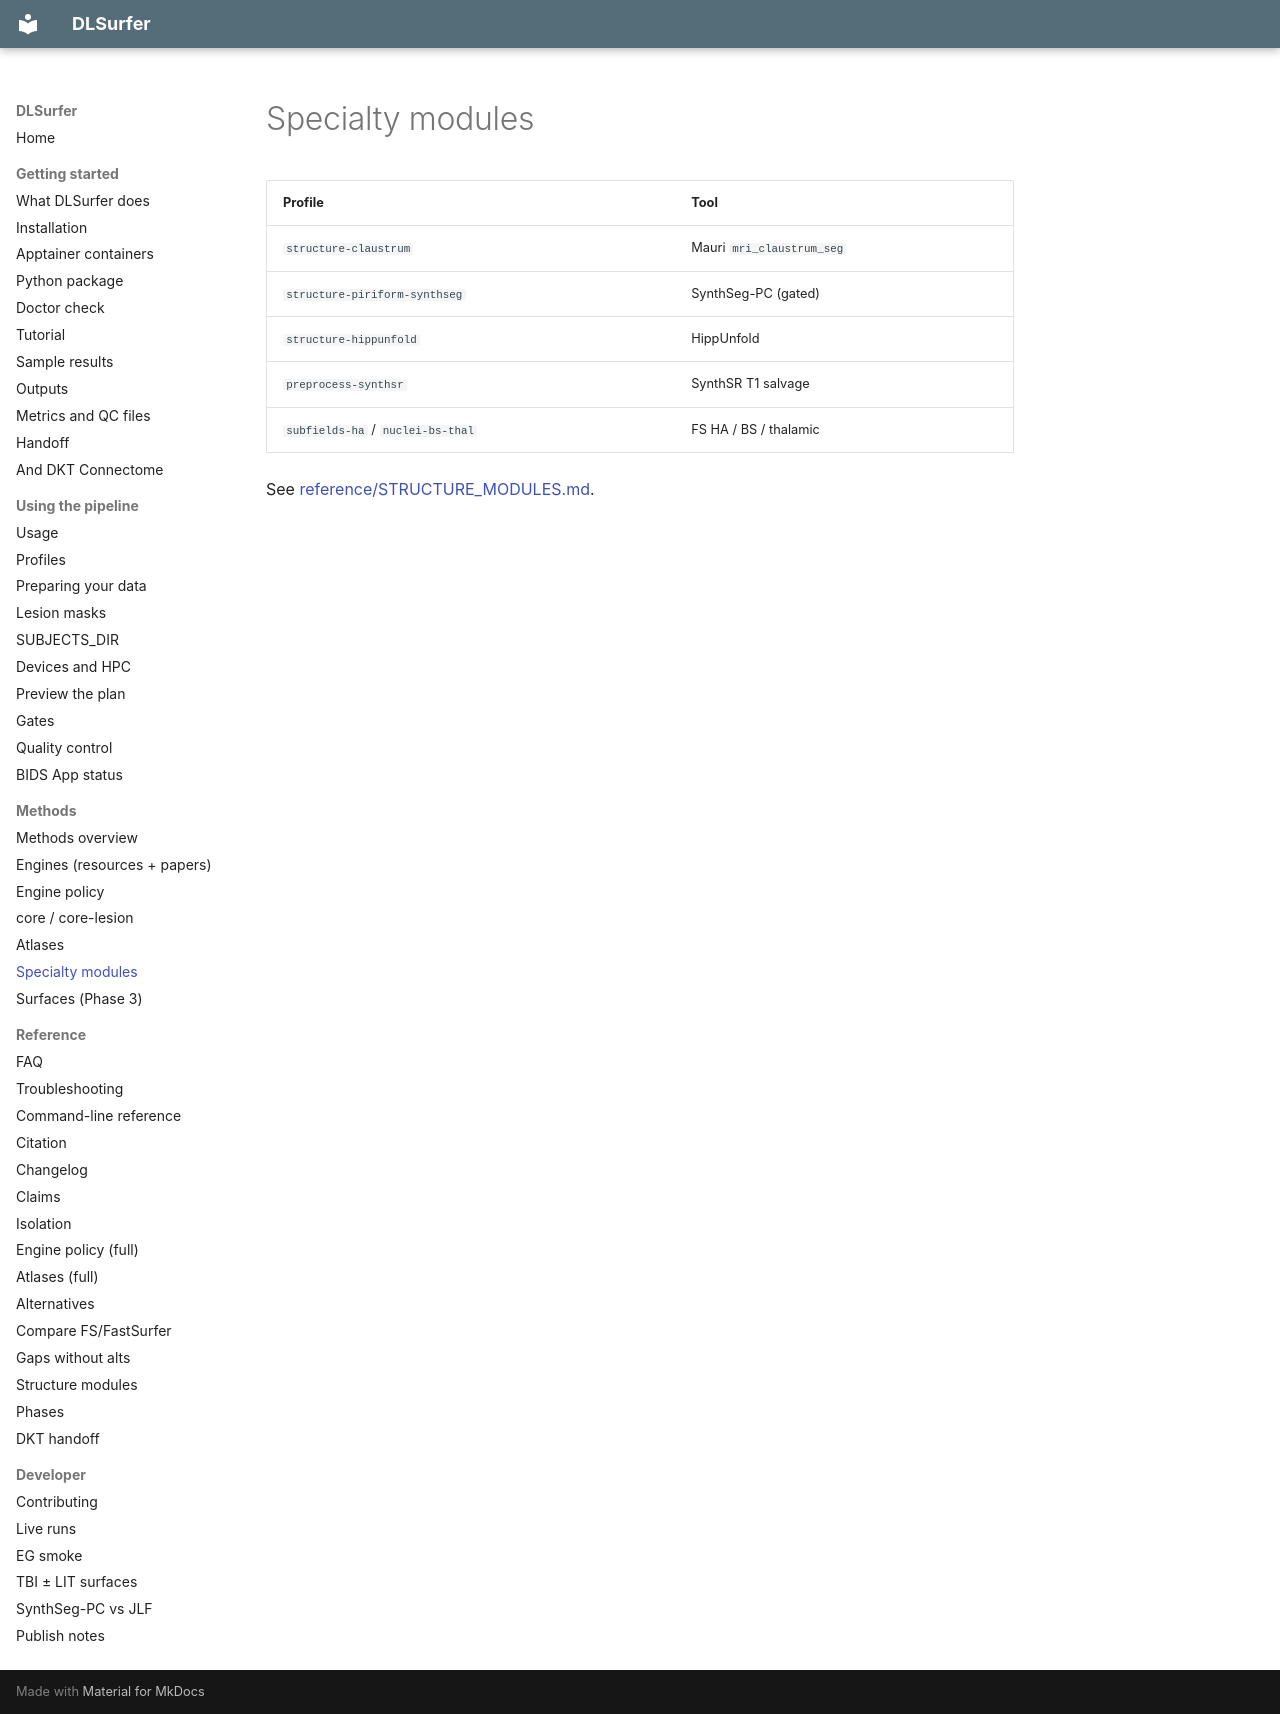

repository: phindagijimana/dlsurfer · page: workflows/specialty/index.html · generator: mkdocs

# Specialty modules

| Profile | Tool |
|---------|------|
| `structure-claustrum` | Mauri `mri_claustrum_seg` |
| `structure-piriform-synthseg` | SynthSeg-PC (gated) |
| `structure-hippunfold` | HippUnfold |
| `preprocess-synthsr` | SynthSR T1 salvage |
| `subfields-ha` / `nuclei-bs-thal` | FS HA / BS / thalamic |

See [reference/STRUCTURE_MODULES.md](../reference/STRUCTURE_MODULES.md).
